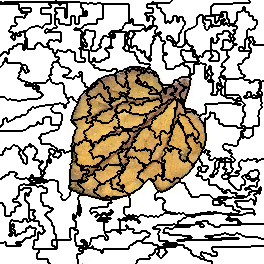

Source data for this figure (header and first rows):
8, 8, 8, 8, 8, 8, 8, 8, 8, 8, 8, 8, 8, 8, 8, 8, 8, 8, 8, 8, 8, 8, 8, 8
8, 8, 8, 8, 8, 8, 8, 8, 8, 8, 8, 8, 8, 8, 8, 8, 8, 8, 8, 8, 8, 8, 8, 8
5, 5, 8, 8, 5, 5, 5, 5, 5, 5, 5, 5, 5, 5, 5, 5, 5, 5, 5, 5, 5, 5, 5, 5
5, 5, 5, 5, 5, 5, 5, 5, 5, 5, 5, 5, 5, 5, 5, 5, 5, 5, 5, 5, 5, 5, 5, 5
10, 10, 10, 10, 10, 10, 10, 10, 10, 10, 10, 10, 10, 10, 10, 10, 10, 10, 10, 5, 5, 5, 5, 5
10, 10, 10, 10, 10, 10, 10, 10, 10, 10, 10, 10, 10, 10, 10, 10, 10, 10, 10, 5, 5, 5, 5, 5
10, 10, 10, 10, 10, 10, 10, 10, 10, 10, 10, 10, 10, 10, 10, 10, 10, 10, 10, 5, 5, 5, 5, 5
10, 10, 10, 10, 10, 10, 10, 10, 10, 10, 10, 10, 10, 10, 10, 10, 10, 10, 10, 5, 5, 5, 5, 5
10, 10, 10, 10, 10, 10, 10, 10, 10, 10, 10, 10, 10, 10, 10, 10, 10, 10, 10, 5, 5, 10, 10, 10
10, 10, 10, 10, 10, 10, 10, 10, 10, 10, 10, 10, 10, 10, 10, 10, 10, 10, 10, 5, 5, 10, 10, 10
10, 10, 10, 10, 10, 10, 10, 10, 10, 10, 10, 10, 10, 10, 10, 10, 10, 10, 10, 10, 10, 10, 10, 10
10, 10, 10, 10, 10, 10, 10, 10, 10, 10, 10, 10, 10, 10, 10, 10, 10, 10, 10, 10, 10, 5, 5, 10
10, 10, 10, 10, 10, 10, 10, 10, 10, 10, 10, 10, 10, 10, 10, 10, 10, 10, 10, 10, 10, 5, 5, 5
10, 10, 10, 10, 10, 10, 10, 10, 10, 10, 10, 10, 10, 10, 10, 10, 10, 10, 10, 10, 10, 10, 10, 10
10, 10, 10, 10, 10, 10, 10, 10, 10, 10, 10, 10, 10, 10, 10, 10, 10, 10, 10, 10, 10, 10, 10, 10
10, 10, 10, 10, 10, 10, 10, 10, 10, 10, 10, 10, 10, 10, 10, 10, 10, 10, 10, 10, 10, 10, 10, 10
10, 10, 10, 10, 10, 10, 10, 10, 10, 10, 10, 10, 10, 10, 10, 10, 10, 10, 10, 10, 10, 10, 10, 10
10, 10, 10, 10, 10, 10, 10, 10, 10, 10, 10, 10, 10, 10, 10, 5, 5, 5, 5, 5, 5, 5, 5, 10
10, 10, 10, 10, 10, 10, 10, 10, 10, 10, 10, 10, 10, 10, 10, 5, 5, 5, 5, 5, 5, 5, 5, 5
10, 10, 10, 10, 10, 10, 10, 10, 10, 10, 10, 10, 10, 10, 10, 5, 5, 5, 5, 5, 5, 5, 5, 5
10, 10, 10, 10, 10, 10, 10, 10, 10, 10, 10, 10, 10, 10, 10, 5, 5, 5, 5, 5, 5, 5, 5, 5
10, 10, 10, 10, 10, 10, 10, 10, 10, 10, 10, 10, 10, 10, 10, 5, 5, 5, 5, 5, 5, 5, 5, 5
10, 10, 10, 10, 10, 10, 10, 10, 10, 10, 10, 10, 10, 10, 10, 5, 5, 5, 5, 5, 5, 5, 5, 5
10, 10, 10, 10, 10, 10, 10, 10, 10, 10, 10, 10, 10, 10, 10, 10, 10, 5, 5, 5, 5, 5, 5, 5
10, 10, 10, 10, 10, 10, 10, 10, 10, 10, 10, 10, 10, 10, 10, 10, 10, 5, 5, 5, 5, 5, 5, 5
10, 10, 10, 10, 10, 10, 10, 10, 10, 10, 10, 10, 10, 10, 10, 10, 5, 5, 5, 5, 5, 5, 5, 5
10, 10, 10, 10, 10, 10, 10, 10, 10, 10, 10, 5, 5, 5, 5, 5, 5, 5, 5, 5, 5, 5, 5, 5
10, 10, 10, 10, 10, 10, 10, 10, 10, 10, 10, 5, 5, 5, 5, 5, 5, 5, 5, 5, 5, 5, 5, 5
10, 10, 10, 10, 10, 10, 10, 10, 10, 10, 10, 5, 5, 5, 5, 5, 5, 5, 5, 5, 5, 5, 5, 5
10, 10, 10, 10, 10, 10, 10, 10, 10, 10, 5, 5, 5, 5, 5, 5, 5, 5, 5, 5, 5, 5, 5, 5
10, 10, 10, 10, 10, 10, 10, 10, 10, 5, 5, 5, 5, 5, 5, 5, 5, 5, 5, 5, 5, 5, 5, 5
10, 10, 10, 10, 10, 10, 10, 10, 10, 5, 5, 5, 5, 5, 5, 5, 5, 5, 5, 5, 5, 5, 5, 11
10, 10, 10, 10, 10, 10, 10, 10, 10, 10, 10, 10, 10, 5, 5, 5, 5, 5, 5, 10, 10, 10, 10, 10
10, 10, 10, 10, 10, 10, 10, 10, 10, 10, 10, 10, 10, 5, 5, 10, 10, 5, 5, 10, 10, 10, 10, 10
10, 10, 10, 10, 10, 10, 10, 10, 10, 10, 10, 10, 10, 5, 5, 10, 10, 5, 5, 5, 5, 10, 10, 10
10, 10, 10, 10, 10, 10, 10, 10, 10, 10, 10, 10, 10, 5, 5, 10, 10, 5, 5, 5, 5, 10, 10, 10
10, 10, 10, 10, 10, 10, 10, 10, 10, 10, 10, 5, 5, 5, 5, 10, 10, 10, 10, 10, 10, 10, 10, 10
10, 10, 10, 10, 10, 10, 10, 10, 10, 10, 10, 5, 5, 5, 5, 10, 10, 10, 10, 10, 10, 10, 10, 10
10, 10, 10, 10, 10, 10, 10, 10, 10, 10, 10, 10, 10, 5, 5, 10, 10, 10, 10, 10, 10, 10, 10, 10
10, 10, 10, 10, 10, 10, 10, 10, 10, 10, 10, 10, 10, 5, 5, 10, 10, 10, 10, 10, 10, 10, 10, 10
10, 10, 10, 10, 10, 10, 10, 10, 10, 10, 10, 10, 10, 10, 10, 10, 10, 10, 10, 10, 10, 10, 10, 10
10, 10, 10, 10, 10, 10, 10, 10, 10, 10, 10, 10, 10, 10, 10, 10, 10, 10, 10, 10, 10, 10, 10, 10
10, 10, 10, 10, 10, 10, 10, 10, 10, 10, 10, 10, 10, 10, 10, 10, 10, 10, 10, 10, 10, 10, 10, 10
10, 10, 10, 10, 10, 10, 10, 10, 10, 10, 10, 10, 10, 10, 10, 10, 10, 10, 10, 10, 10, 10, 10, 10
10, 10, 10, 10, 10, 10, 10, 10, 10, 10, 10, 10, 10, 10, 10, 10, 10, 15, 15, 15, 15, 15, 15, 10
10, 10, 10, 10, 10, 10, 10, 10, 10, 10, 10, 10, 10, 10, 10, 10, 10, 15, 15, 15, 15, 15, 15, 10
10, 10, 10, 10, 10, 10, 10, 10, 10, 10, 10, 10, 10, 15, 15, 15, 15, 15, 15, 15, 15, 15, 15, 10
10, 10, 10, 10, 10, 10, 10, 10, 10, 10, 10, 10, 10, 15, 15, 15, 15, 15, 15, 15, 15, 15, 15, 10
10, 10, 10, 10, 10, 10, 10, 10, 10, 10, 10, 10, 10, 15, 15, 15, 15, 15, 15, 15, 15, 15, 15, 10
10, 10, 10, 10, 10, 10, 10, 10, 10, 15, 15, 15, 15, 15, 15, 15, 15, 15, 15, 15, 15, 15, 15, 10
10, 10, 10, 10, 10, 10, 10, 10, 10, 15, 15, 15, 15, 15, 15, 15, 15, 15, 15, 15, 15, 15, 15, 15
10, 10, 10, 10, 10, 10, 10, 10, 10, 15, 15, 15, 15, 15, 15, 15, 15, 15, 15, 15, 15, 15, 15, 15
10, 10, 10, 15, 15, 15, 15, 10, 10, 15, 15, 15, 15, 15, 15, 15, 15, 15, 15, 15, 15, 15, 15, 15
10, 10, 10, 15, 15, 15, 15, 10, 10, 15, 15, 15, 15, 15, 15, 15, 15, 15, 15, 15, 15, 15, 15, 15
10, 15, 15, 15, 15, 15, 15, 15, 15, 15, 15, 15, 15, 15, 15, 15, 15, 15, 15, 15, 15, 15, 15, 15
10, 15, 15, 15, 15, 15, 15, 15, 15, 15, 15, 15, 15, 15, 15, 15, 15, 15, 15, 15, 15, 15, 15, 15
15, 15, 15, 15, 15, 15, 15, 15, 15, 15, 15, 15, 15, 15, 15, 15, 15, 15, 15, 15, 15, 15, 15, 15
15, 15, 15, 15, 15, 15, 15, 15, 15, 15, 15, 15, 15, 15, 15, 15, 15, 15, 15, 15, 15, 15, 15, 15
15, 15, 15, 15, 15, 27, 27, 15, 15, 15, 15, 15, 15, 15, 15, 15, 15, 15, 15, 15, 15, 15, 15, 15
15, 15, 15, 15, 15, 27, 27, 15, 15, 15, 15, 15, 15, 15, 15, 15, 15, 15, 15, 15, 15, 15, 15, 15
15, 15, 15, 15, 15, 27, 27, 15, 15, 15, 15, 15, 15, 15, 15, 15, 15, 15, 15, 15, 15, 15, 15, 15
... 203 more rows
